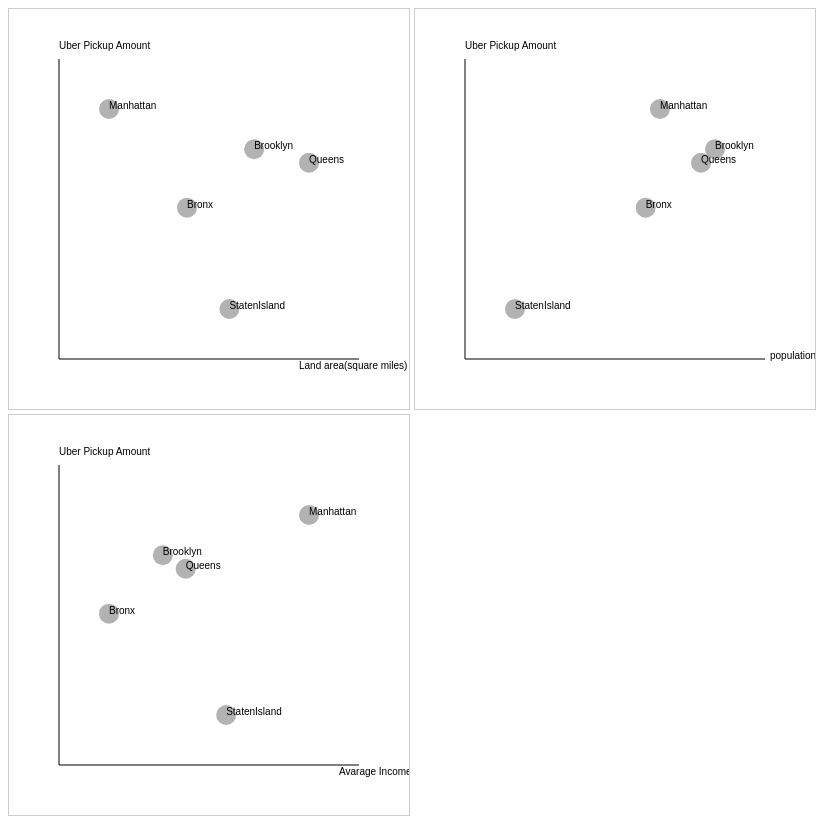
D3 v4 page, settled after 480 driven frames (8 s of simulated time); the page loaded 1 data file(s).


var svg = d3.select("#svg1");
svg.append("line")
.style("stroke","black")
.attr("x1", 50)
.attr("y1", 350)
.attr("x2", 350)
.attr("y2", 350);
svg.append("text")
.text("population")
.attr("x",355)
.attr("y",350)
.attr("font-size",10);
svg.append("line")
.style("stroke","black")
.attr("x1", 50)
.attr("y1", 350)
.attr("x2", 50)
.attr("y2", 50);
svg.append("text")
.text("Uber Pickup Amount")
.attr("x",50)
.attr("y",40)
.attr("font-size",10);

//compare pickup amount to area
var svg2 = d3.select("#svg2");
svg2.append("line")
.style("stroke","black")
.attr("x1", 50)
.attr("y1", 350)
.attr("x2", 350)
.attr("y2", 350);
svg2.append("text")
.text("Land area(square miles)")
.attr("x",290)
.attr("y",360)
.attr("font-size",10);
svg2.append("line")
.style("stroke","black")
.attr("x1", 50)
.attr("y1", 350)
.attr("x2", 50)
.attr("y2", 50);
svg2.append("text")
.text("Uber Pickup Amount")
.attr("x",50)
.attr("y",40)
.attr("font-size",10);

//compare pickup amount to Wealth
var svg3 = d3.select("#svg3");
svg3.append("line")
.style("stroke","black")
.attr("x1", 50)
.attr("y1", 350)
.attr("x2", 350)
.attr("y2", 350);
svg3.append("text")
.text("Avarage Income")
.attr("x",330)
.attr("y",360)
.attr("font-size",10);
svg3.append("line")
.style("stroke","black")
.attr("x1", 50)
.attr("y1", 350)
.attr("x2", 50)
.attr("y2", 50);
svg3.append("text")
.text("Uber Pickup Amount")
.attr("x",50)
.attr("y",40)
.attr("font-size",10);
// Define variables outside the scope of the callback function.
var boroughData;

// This function will be applied to all rows. Select three columns, change names, and convert strings to numbers.
function parseLine (line) {
	return {
		Borough: line["BoroughName"],
		Pickup: Number(line["UberPickup"]),
		PickupPercent: Number(line["PickupPercent"]),
		Wealth: Number(line["MeanIncome"]),
		Population: Number(line["Population"]),
		LandArea: Number(line["LandArea"])
	};
}

d3.tsv("borough.tsv", parseLine, function (error, data) {
	boroughData = data;
	var popExtent = d3.extent(boroughData,
		function (d) { return d.Population; });
	console.log(popExtent);
	var popScale = d3.scaleLog()
	.domain(popExtent)
	.range([100, 300]);

	var wealthExtent = d3.extent(boroughData,
		function (d) { return d.Wealth; });
	console.log(wealthExtent);
	var wealthScale = d3.scaleLog()
	.domain(wealthExtent)
	.range([100, 300]);

	var areaExtent = d3.extent(boroughData,
		function (d) { return d.LandArea; });
	console.log(areaExtent);
	var areaScale = d3.scaleLog()
	.domain(areaExtent)
	.range([100, 300]);

	var pickupExtent = d3.extent(boroughData,
		function (d) { return d.Pickup; });
	console.log(pickupExtent);
	var pickupScale = d3.scaleLog()
	.domain(pickupExtent)
	.range([300, 100]);


	popCompareData = boroughData.filter(function (d) { return d.Population && d.Pickup; });
	console.log(popCompareData);

	// var xAxis = d3.axisBottom(popScale);// add d3 axis
	// var yAxis = d3.axisLeft(pickupScale);
	// var plot = svg.append("g").attr("transform", "translate(0,0)");
	// plot.append("g").call(xAxis).attr("transform", "translate(0,350)");
	// plot.append("g").call(yAxis).attr("transform", "translate(50,0)");

	popCompareData.forEach(function (borough) {

		svg.append("circle")
		.attr("cx", popScale(borough.Population))
		.attr("cy", pickupScale(borough.Pickup))
		.attr("r", 10)
		.style("opacity", 0.3)
		});


	popCompareData.forEach(function (borough) {
		svg.append("text")
		.text(borough.Borough)
		.attr("x",popScale(borough.Population))
		.attr("y",pickupScale(borough.Pickup))
		.attr("font-size",10);
		});

		wealthCompareData = boroughData.filter(function (d) { return d.Wealth && d.Pickup; });
		console.log(wealthCompareData);

		// var xAxis = d3.axisBottom(popScale);// add d3 axis
		// var yAxis = d3.axisLeft(pickupScale);
		// var plot = svg.append("g").attr("transform", "translate(0,0)");
		// plot.append("g").call(xAxis).attr("transform", "translate(0,350)");
		// plot.append("g").call(yAxis).attr("transform", "translate(50,0)");

		wealthCompareData.forEach(function (borough) {

			svg3.append("circle")
			.attr("cx", wealthScale(borough.Wealth))
			.attr("cy", pickupScale(borough.Pickup))
			.attr("r", 10)
			.style("opacity", 0.3)
			});


		wealthCompareData.forEach(function (borough) {
			svg3.append("text")
			.text(borough.Borough)
			.attr("x",wealthScale(borough.Wealth))
			.attr("y",pickupScale(borough.Pickup))
			.attr("font-size",10);
			});

			areaCompareData = boroughData.filter(function (d) { return d.LandArea && d.Pickup; });
			console.log(areaCompareData);

			// var xAxis = d3.axisBottom(popScale);// add d3 axis
			// var yAxis = d3.axisLeft(pickupScale);
			// var plot = svg.append("g").attr("transform", "translate(0,0)");
			// plot.append("g").call(xAxis).attr("transform", "translate(0,350)");
			// plot.append("g").call(yAxis).attr("transform", "translate(50,0)");

			areaCompareData.forEach(function (borough) {

				svg2.append("circle")
				.attr("cx", areaScale(borough.LandArea))
				.attr("cy", pickupScale(borough.Pickup))
				.attr("r", 10)
				.style("opacity", 0.3)
				});


			areaCompareData.forEach(function (borough) {
				svg2.append("text")
				.text(borough.Borough)
				.attr("x",areaScale(borough.LandArea))
				.attr("y",pickupScale(borough.Pickup))
				.attr("font-size",10);
				});


	});


console.log("after function");



### data: borough.tsv, 266 bytes — head not shown